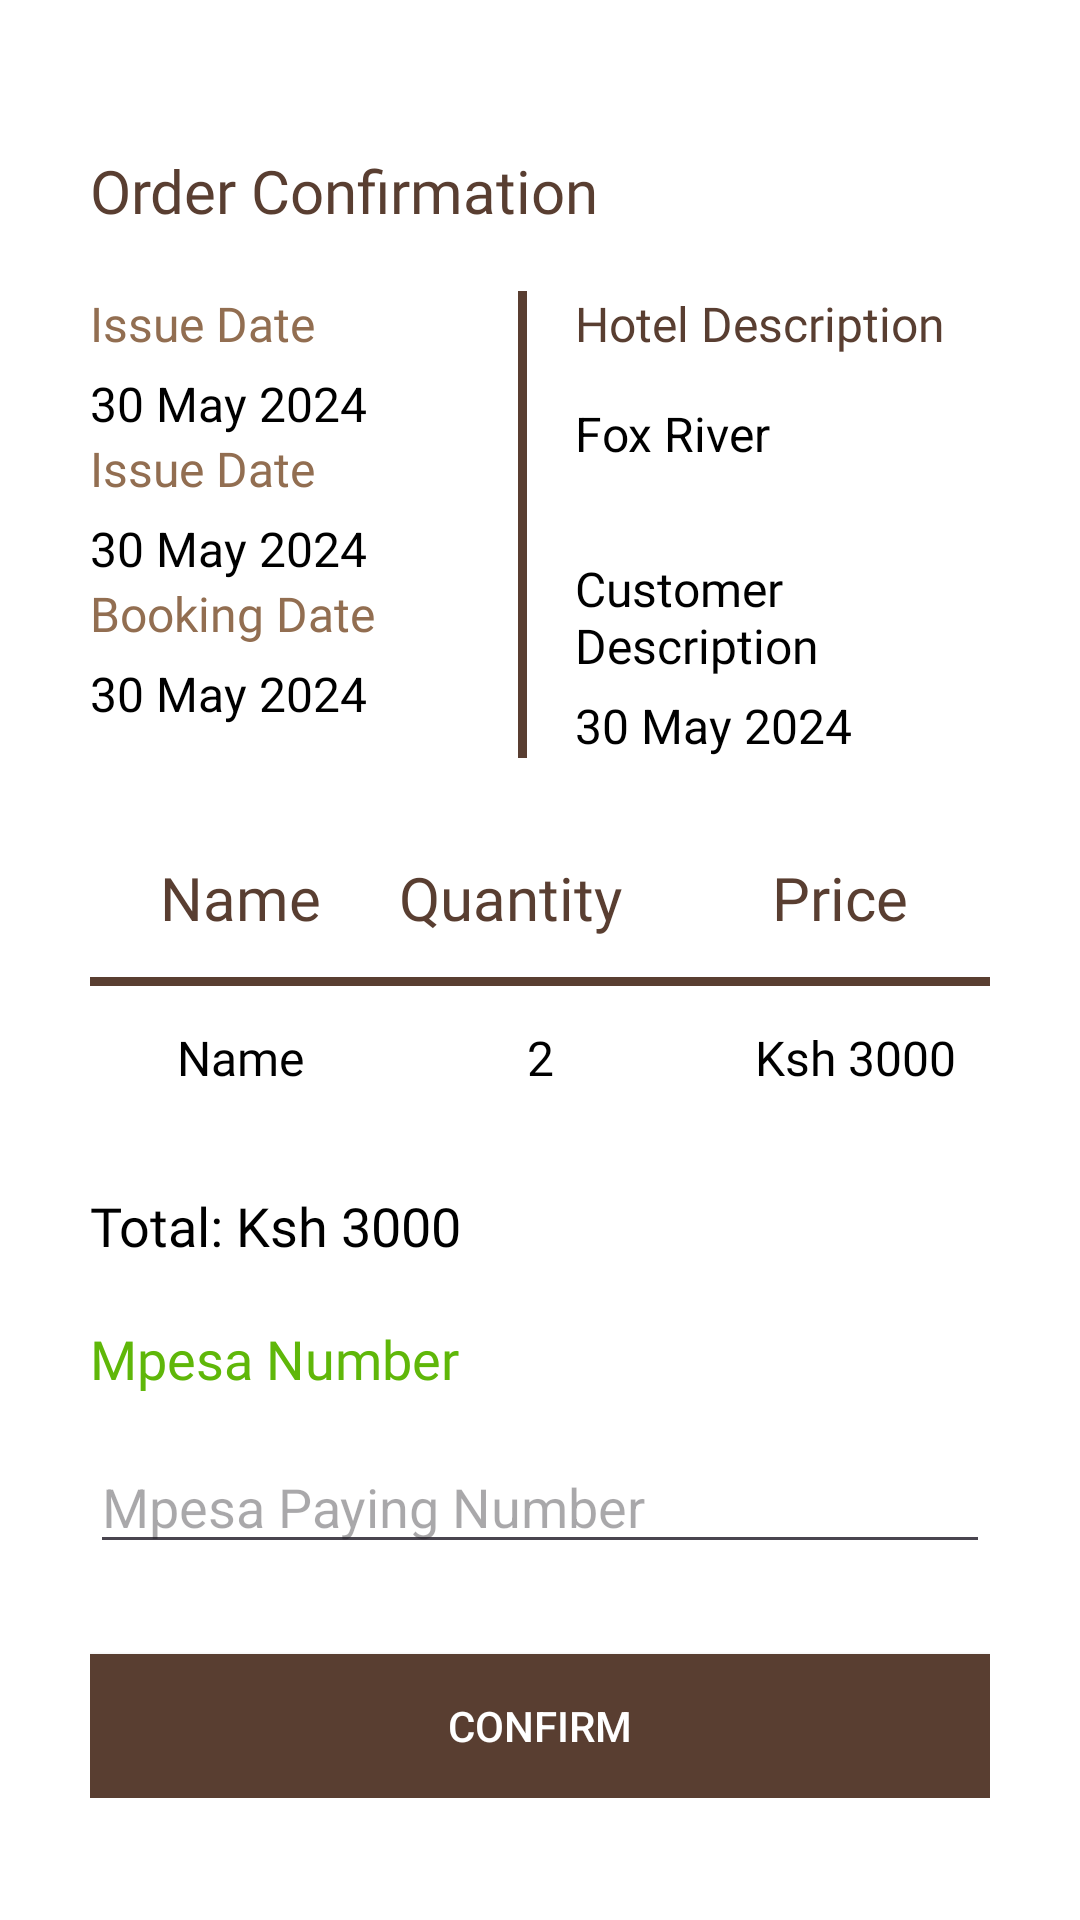

Write the Android layout XML for this screen, with the resource values it uses.
<!-- AndroidManifest.xml: application theme Theme.AirBnB -->
<!-- res/layout/activity_order_confirmation.xml -->
<?xml version="1.0" encoding="utf-8"?>
<ScrollView xmlns:android="http://schemas.android.com/apk/res/android"
    xmlns:app="http://schemas.android.com/apk/res-auto"
    xmlns:tools="http://schemas.android.com/tools"
    android:layout_width="match_parent"
    android:layout_height="match_parent"
    tools:context=".OrderConfirmation"
    android:background="#fff"
    android:padding="30dp">
    <LinearLayout
        android:layout_width="match_parent"
        android:layout_height="wrap_content"
        android:orientation="vertical">

        <ImageView
            android:layout_width="wrap_content"
            android:layout_height="wrap_content"
            android:src="@drawable/back"
            android:layout_marginBottom="20dp"
            android:id="@+id/back" />

        <TextView
            android:layout_width="match_parent"
            android:layout_height="wrap_content"
            android:text="Order Confirmation"
            android:textColor="#593E31"
            android:textSize="20sp"

            android:fontFamily="@font/muli_black" />
        <LinearLayout
            android:layout_width="match_parent"

            android:layout_height="wrap_content"
            android:orientation="horizontal"
            android:layout_marginTop="20dp"
            >
            <LinearLayout


                android:layout_width="0dp"
                android:layout_weight="1"
                android:layout_height="wrap_content"
                android:orientation="vertical">

                <TextView
                    android:layout_width="match_parent"
                    android:layout_height="wrap_content"
                    android:text="Issue Date"
                    android:textColor="#926E51"
                    android:fontFamily="@font/muli_bold"
                    android:textSize="16dp" />

                <TextView
                    android:layout_width="match_parent"
                    android:layout_height="wrap_content"
                    android:text="30 May 2024"
                    android:textColor="#000"
                    android:textSize="16dp"
                    android:layout_marginTop="5dp"
                    android:id="@+id/cdate" />

                <TextView
                    android:layout_width="match_parent"
                    android:layout_height="wrap_content"
                    android:text="Issue Date"
                    android:textColor="#926E51"
                    android:fontFamily="@font/muli_bold"
                    android:textSize="16dp" />

                <TextView
                    android:layout_width="match_parent"
                    android:layout_height="wrap_content"
                    android:text="30 May 2024"
                    android:textColor="#000"
                    android:textSize="16dp"
                    android:layout_marginTop="5dp"
                    android:id="@+id/start" />

                <TextView
                    android:layout_width="match_parent"
                    android:layout_height="wrap_content"
                    android:text="Booking Date"
                    android:textColor="#926E51"
                    android:fontFamily="@font/muli_bold"
                    android:textSize="16dp" />

                <TextView
                    android:layout_width="match_parent"
                    android:layout_height="wrap_content"
                    android:text="30 May 2024"
                    android:textColor="#000"
                    android:textSize="16dp"
                    android:layout_marginTop="5dp"
                    android:id="@+id/end" />
            </LinearLayout>
            <LinearLayout
                android:layout_width="0dp"
                android:layout_weight="0.1"
                android:layout_height="match_parent">

                <View
                    android:layout_width="3dp"
                    android:layout_height="match_parent"
                    android:background="#593E31" />
            </LinearLayout>
            <LinearLayout



                android:layout_width="0dp"
                android:layout_weight="1"
                android:layout_height="wrap_content"
                android:orientation="vertical">

                <TextView
                    android:layout_marginLeft="5dp"
                    android:layout_width="match_parent"
                    android:layout_height="wrap_content"
                    android:text="Hotel Description"
                    android:textColor="#593E31"
                    android:fontFamily="@font/muli_black"
                    android:textSize="16dp"
                    android:layout_marginBottom="10dp" />

                <TextView
                    android:layout_marginLeft="5dp"
                    android:layout_width="match_parent"
                    android:layout_height="wrap_content"
                    android:text="Fox River"
                    android:textColor="#000"
                    android:textSize="16dp"
                    android:layout_marginTop="5dp"
                    android:id="@+id/hdes" />

                <TextView
                    android:layout_marginLeft="5dp"
                    android:layout_width="match_parent"
                    android:layout_height="wrap_content"
                    android:text="Customer Description"
                    android:textColor="#000"
                    android:textSize="16dp"
                    android:layout_marginTop="30dp"

                    android:fontFamily="@font/muli_black" />

                <TextView
                    android:layout_marginLeft="5dp"
                    android:layout_width="match_parent"
                    android:layout_height="wrap_content"
                    android:text="30 May 2024"
                    android:textColor="#000"
                    android:textSize="16dp"
                    android:layout_marginTop="5dp"
                    android:id="@+id/cdes" />
            </LinearLayout>


        </LinearLayout>
        <LinearLayout
            android:layout_width="match_parent"
            android:layout_height="wrap_content"
            android:orientation="horizontal"
            android:layout_marginTop="30dp">

            <TextView
                android:layout_width="0dp"
                android:layout_weight="1"
                android:layout_height="wrap_content"
                android:text="Name"
                android:textColor="#593E31"
                android:textSize="20sp"
                android:fontFamily="@font/muli_black"
                android:padding="3dp"
                android:gravity="center_horizontal" />

            <TextView
                android:layout_width="0dp"
                android:layout_weight="1"
                android:layout_height="wrap_content"
                android:text="Quantity"
                android:textColor="#593E31"
                android:textSize="20sp"
                android:padding="3dp"
                android:fontFamily="@font/muli_black" />

            <TextView
                android:gravity="center_horizontal"
                android:layout_width="0dp"
                android:layout_weight="1"
                android:layout_height="wrap_content"
                android:text="Price"
                android:textColor="#593E31"
                android:textSize="20sp"
                android:fontFamily="@font/muli_black" />


        </LinearLayout>

        <View
            android:layout_width="match_parent"
            android:layout_height="3dp"
            android:layout_marginTop="10dp"
            android:layout_marginBottom="10dp"
            android:background="#593E31" />


        <LinearLayout
            android:layout_width="match_parent"
            android:layout_height="wrap_content"
            android:orientation="horizontal"
            >

            <TextView
                android:layout_width="0dp"
                android:layout_weight="1"
                android:layout_height="wrap_content"
                android:text="Name"
                android:textColor="#000"
                android:textSize="16sp"
                android:fontFamily="@font/muli_black"
                android:padding="3dp"
                android:gravity="center_horizontal"
                android:id="@+id/rname" />

            <TextView
                android:layout_width="0dp"
                android:layout_weight="1"
                android:layout_height="wrap_content"
                android:text="2"
                android:textColor="#000"
                android:textSize="16sp"
                android:id="@+id/qua"
                android:gravity="center_horizontal"
                android:padding="3dp"
                android:fontFamily="@font/muli_black" />

            <TextView
                android:paddingLeft="10dp"
                android:layout_width="0dp"
                android:layout_weight="1"
                android:layout_height="wrap_content"
                android:text="Ksh 3000"
                android:textColor="#000"
                android:textSize="16sp"
                android:fontFamily="@font/muli_black"
                android:id="@+id/total"
                android:gravity="center_horizontal" />


        </LinearLayout>
        <TextView
            android:layout_width="match_parent"
            android:layout_height="wrap_content"
            android:text="Total: Ksh 3000"
            android:textColor="#000"
            android:textSize="18dp"
            android:fontFamily="@font/muli_black"
            android:id="@+id/total1"
            android:layout_marginTop="30dp">
        </TextView>
        <TextView
            android:layout_width="match_parent"
            android:layout_height="wrap_content"
            android:fontFamily="@font/muli_black"
            android:text="Mpesa Number"
            android:textSize="18sp"
            android:layout_marginTop="20dp"
            android:textColor="@color/green"/>
        <EditText
            android:layout_width="match_parent"
            android:layout_height="wrap_content"
            android:hint="Mpesa Paying Number"
            android:layout_marginTop="15dp"
            android:inputType="phone"
            android:id="@+id/mpesaNo"/>

        <Button
            android:layout_width="match_parent"
            android:layout_height="wrap_content"
            android:id="@+id/confirm"
            android:text="Confirm"
            android:textColor="#fff"
            android:background="#593E31"
            android:layout_marginTop="30dp"

            />
    </LinearLayout>




</ScrollView>
<!-- resources referenced by this layout -->
<resources>
  <color name="green">#5FB709</color>
  <style name="Theme.AirBnB" parent="Base.Theme.AirBnB" />
  <style name="Base.Theme.AirBnB" parent="Theme.Material3.DayNight.NoActionBar">
          
          
      </style>
</resources>
